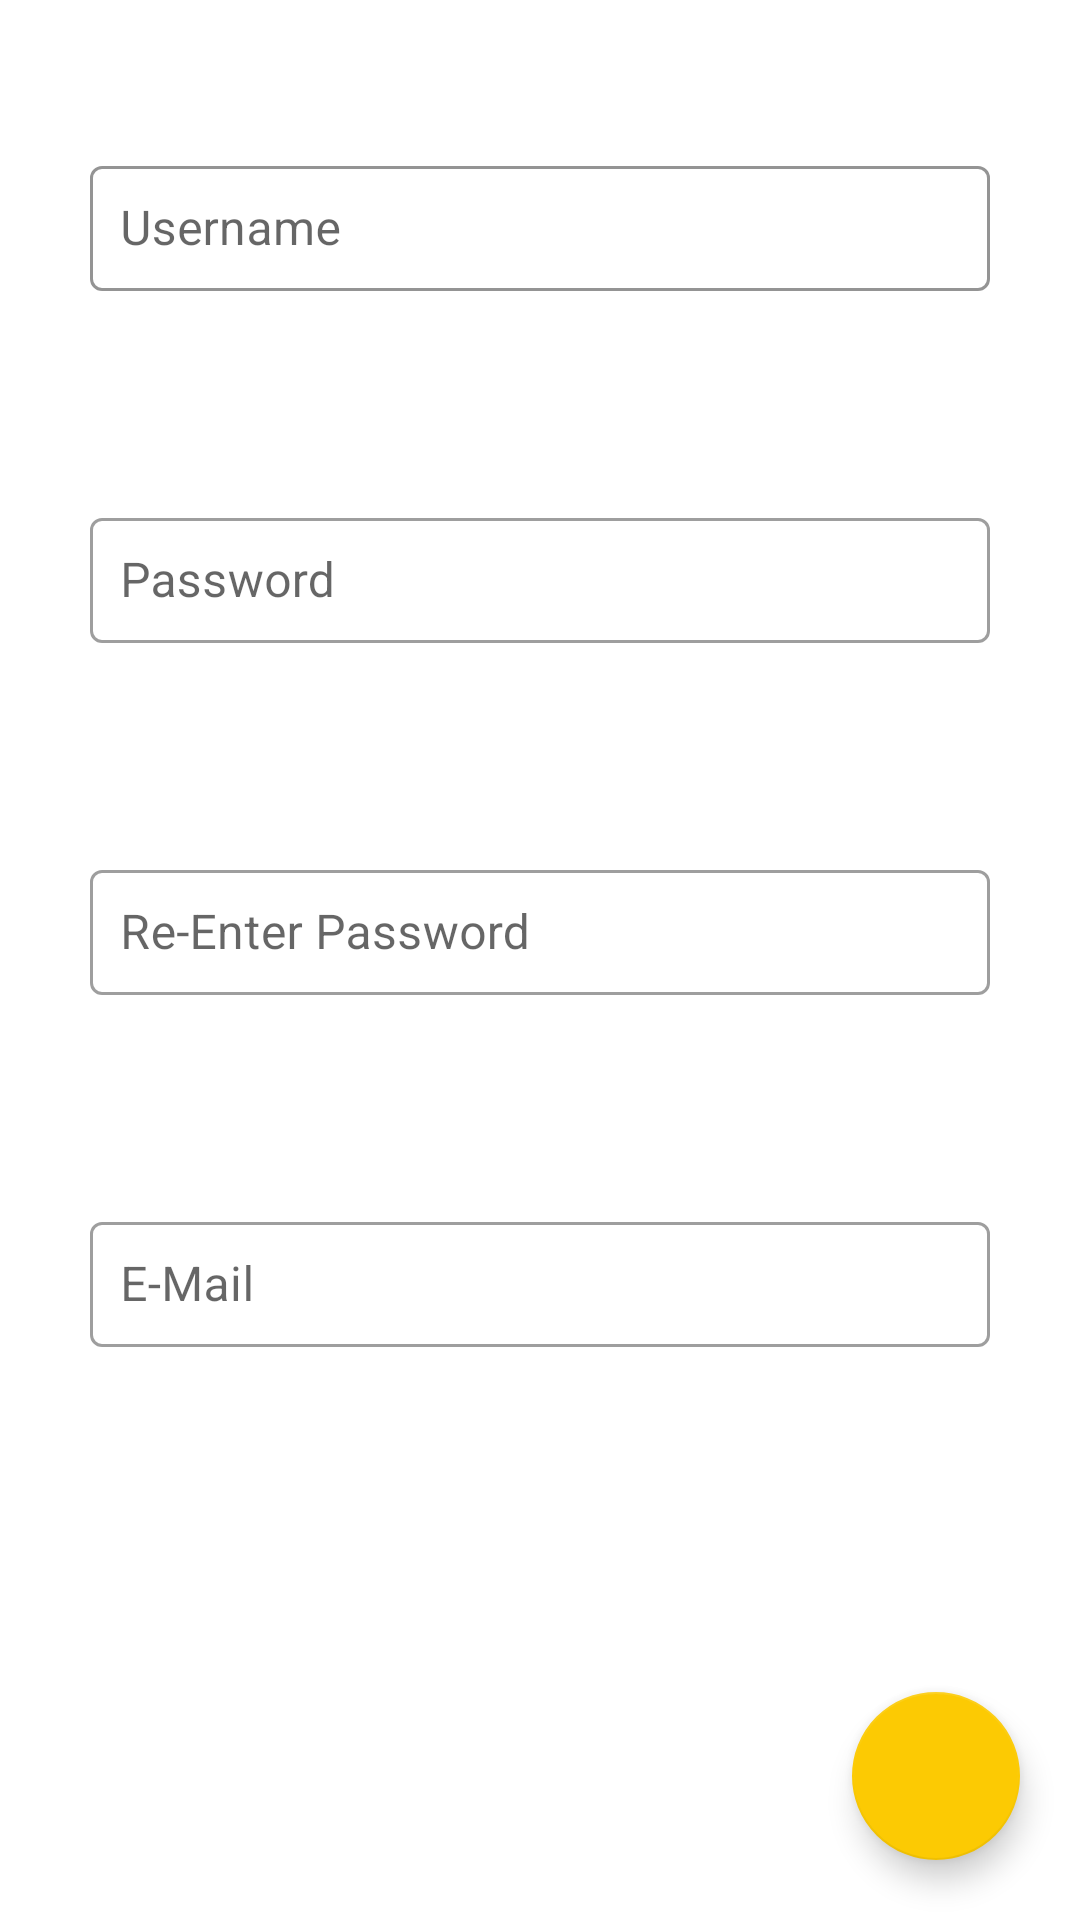

Layout XML and referenced resources for this Android screen:
<!-- AndroidManifest.xml: application theme AppTheme -->
<!-- res/layout/fragment_register.xml -->
<?xml version="1.0" encoding="utf-8"?>
<androidx.coordinatorlayout.widget.CoordinatorLayout xmlns:android="http://schemas.android.com/apk/res/android"
    xmlns:app="http://schemas.android.com/apk/res-auto"
    xmlns:tools="http://schemas.android.com/tools"
    android:layout_width="match_parent"
    android:layout_height="match_parent">
    
    <RelativeLayout
        android:layout_width="match_parent"
        android:layout_height="match_parent">

        <ProgressBar
            android:id="@+id/registerBar"
            android:layout_width="150dp"
            android:layout_height="150dp"
            android:visibility="gone"
            android:layout_centerInParent="true"/>

        <com.google.android.material.textfield.TextInputLayout
            app:boxStrokeColor="@color/colorPrimary"
            android:id="@+id/editUsernameLayout"
            android:layout_width="300dp"
            android:layout_marginTop="50dp"
            android:layout_centerHorizontal="true"
            android:layout_height="wrap_content"
            style="@style/Widget.MaterialComponents.TextInputLayout.OutlinedBox"
            app:errorEnabled="true">
            <com.google.android.material.textfield.TextInputEditText
                android:id="@+id/editUsername"
                android:ems="10"
                android:inputType="text"
                android:padding="10dp"
                android:layout_width="match_parent"
                android:layout_height="wrap_content"
                android:hint="@string/text_username"/>
        </com.google.android.material.textfield.TextInputLayout>
        <com.google.android.material.textfield.TextInputLayout
            android:id="@+id/editPasswordLayout"
            android:layout_below="@id/editUsernameLayout"
            android:layout_width="300dp"
            android:layout_marginTop="50dp"
            android:layout_centerHorizontal="true"
            android:layout_height="wrap_content"
            style="@style/Widget.MaterialComponents.TextInputLayout.OutlinedBox"
            app:errorEnabled="true">
            <com.google.android.material.textfield.TextInputEditText
                android:id="@+id/editPassword"
                android:ems="10"
                android:inputType="textPassword"
                android:padding="10dp"
                android:layout_width="match_parent"
                android:layout_height="wrap_content"
                android:hint="@string/text_password"/>
        </com.google.android.material.textfield.TextInputLayout>
        <com.google.android.material.textfield.TextInputLayout
            android:id="@+id/editPasswordValidLayout"
            android:layout_below="@id/editPasswordLayout"
            android:layout_width="300dp"
            android:layout_marginTop="50dp"
            android:layout_centerHorizontal="true"
            android:layout_height="wrap_content"
            style="@style/Widget.MaterialComponents.TextInputLayout.OutlinedBox"
            app:errorEnabled="true">
            <com.google.android.material.textfield.TextInputEditText
                android:id="@+id/editPasswordValid"
                android:ems="10"
                android:inputType="textPassword"
                android:padding="10dp"
                android:layout_width="match_parent"
                android:layout_height="wrap_content"
                android:hint="@string/text_password_valid"/>
        </com.google.android.material.textfield.TextInputLayout>
        <com.google.android.material.textfield.TextInputLayout
            android:id="@+id/editEmailLayout"
            android:layout_below="@id/editPasswordValidLayout"
            android:layout_width="300dp"
            android:layout_marginTop="50dp"
            android:layout_centerHorizontal="true"
            android:layout_height="wrap_content"
            style="@style/Widget.MaterialComponents.TextInputLayout.OutlinedBox"
            app:errorEnabled="true">
            <com.google.android.material.textfield.TextInputEditText
                android:id="@+id/editEmail"
                android:ems="10"
                android:inputType="text"
                android:padding="10dp"
                android:layout_width="match_parent"
                android:layout_height="wrap_content"
                android:hint="@string/text_email"/>
        </com.google.android.material.textfield.TextInputLayout>
    </RelativeLayout>
    <com.google.android.material.floatingactionbutton.FloatingActionButton
        android:layout_width="wrap_content"
        android:layout_height="wrap_content"
        app:fabSize="normal"
        android:id="@+id/btn_register"
        app:srcCompat="@drawable/ic_baseline_check_24"
        android:layout_gravity="bottom|end"
        android:layout_margin="20dp"
        app:backgroundTint="@color/colorPrimary" />
</androidx.coordinatorlayout.widget.CoordinatorLayout>
<!-- resources referenced by this layout -->
<resources>
  <color name="colorPrimary">#fcca03</color>
  <string name="text_email">E-Mail</string>
  <string name="text_password">Password</string>
  <string name="text_password_valid">Re-Enter Password</string>
  <string name="text_username">Username</string>
  <style name="AppTheme" parent="Theme.MaterialComponents.DayNight.NoActionBar">
          <item name="colorPrimary">@color/colorPrimary</item>
          <item name="colorPrimaryDark">@color/colorPrimaryDark</item>
          <item name="colorAccent">@color/colorAccent</item>
      </style>
  <color name="colorPrimaryDark">#fcca03</color>
  <color name="colorAccent">#fcca03</color>
</resources>
